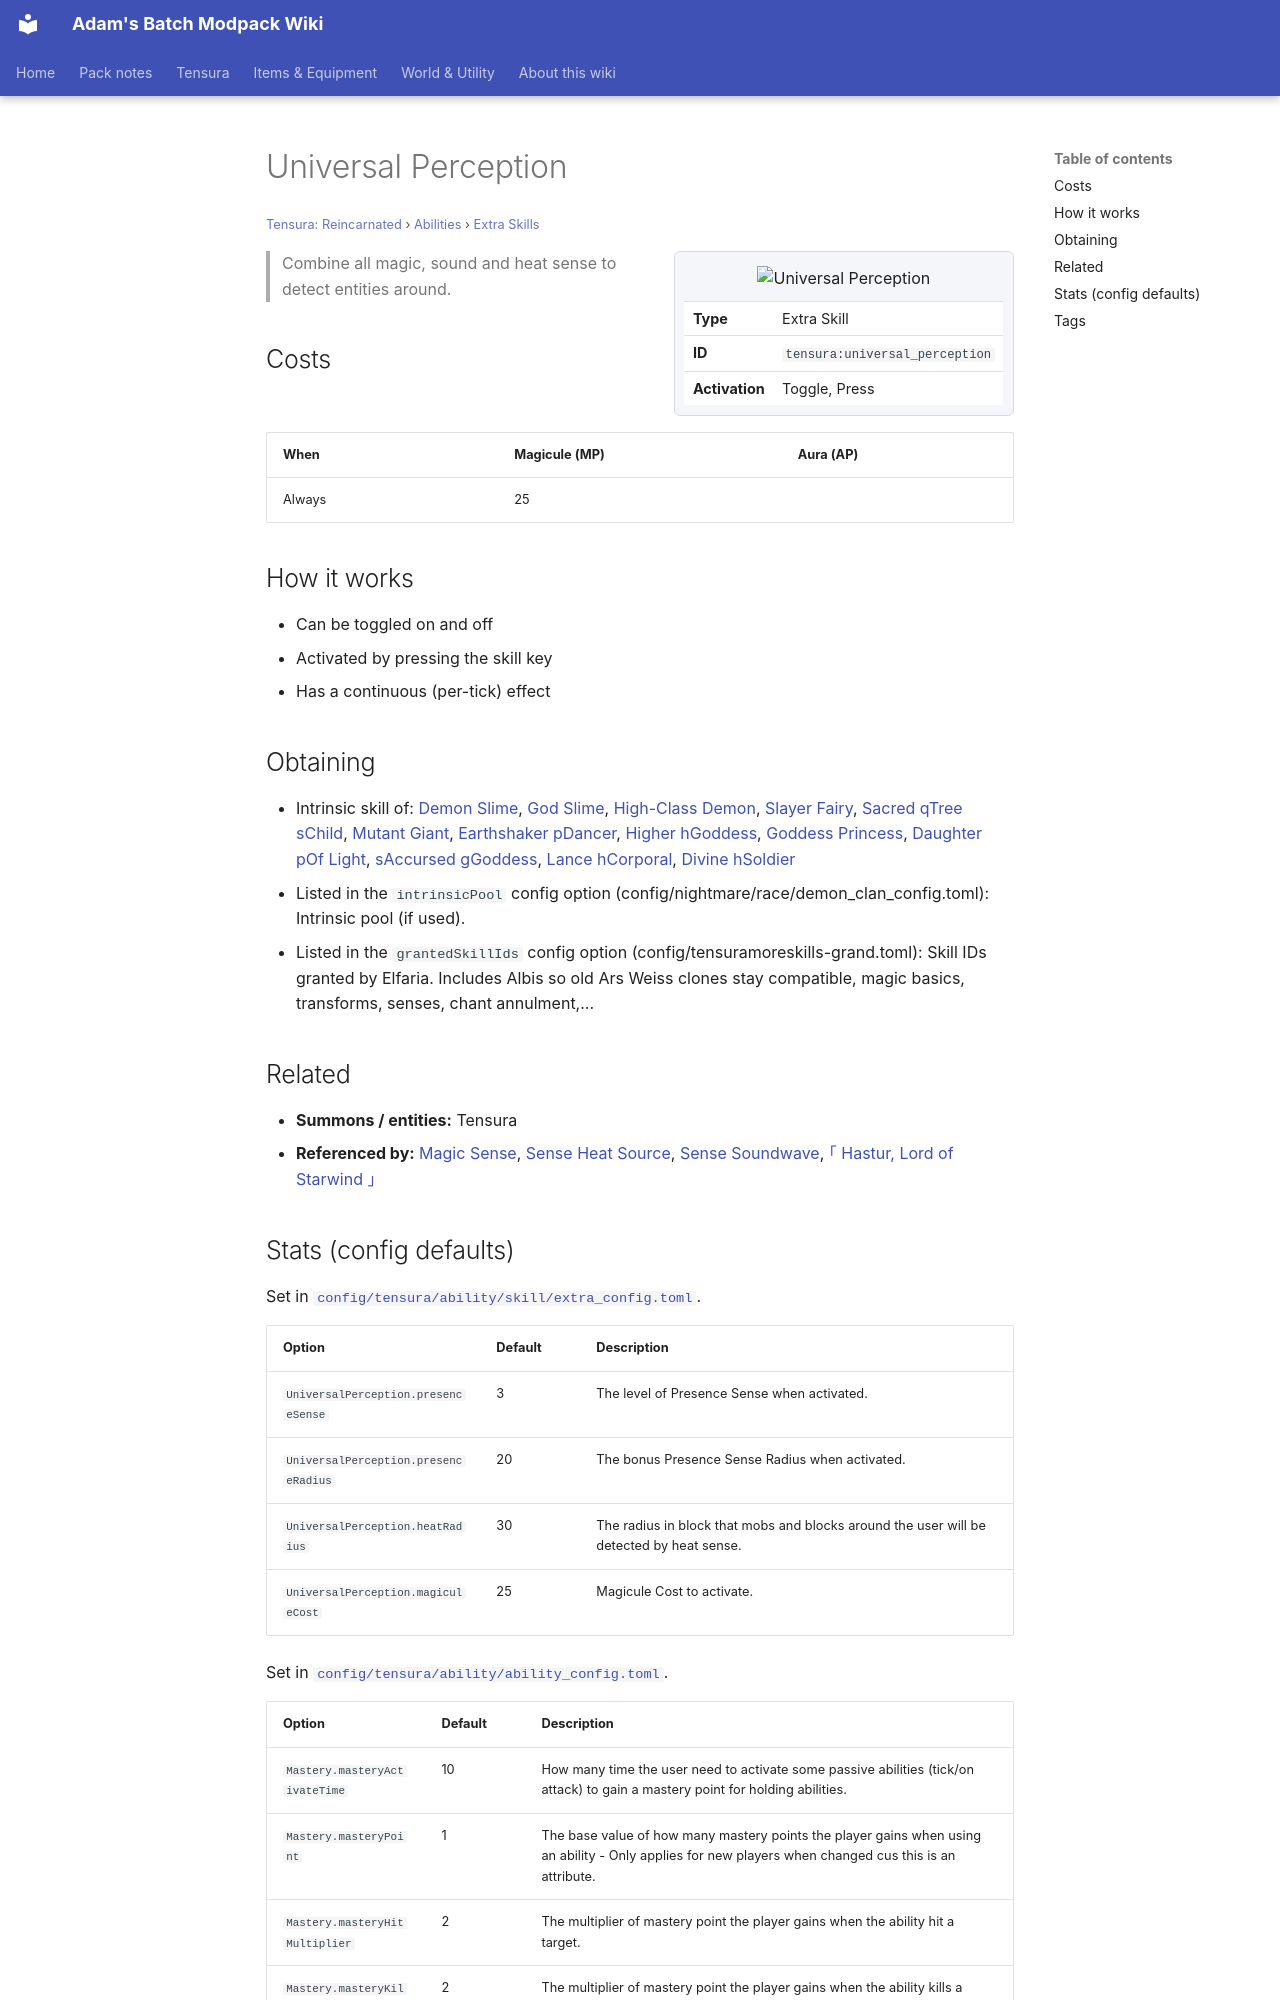

repository: Proteus-Nell/Adams-Batch-MC-Modpack-Wiki · page: tensura-reincarnated/abilities/extra-skills/universal-perception/index.html · generator: mkdocs

# Universal Perception

<small>[Tensura: Reincarnated](../../index.md) &rsaquo; [Abilities](../index.md) &rsaquo; [Extra Skills](index.md)</small>

<div class="infobox" markdown>

![Universal Perception](../../../assets/icons/tensura/skill/universal_perception.png)

| | |
|---|---|
| **Type** | Extra Skill |
| **ID** | `tensura:universal_perception` |
| **Activation** | Toggle, Press |

</div>

> Combine all magic, sound and heat sense to detect entities around.

## Costs

| When | Magicule (MP) | Aura (AP) |
|---|---|---|
| Always | 25 |  |

## How it works

- Can be toggled on and off
- Activated by pressing the skill key
- Has a continuous (per-tick) effect

## Obtaining

- Intrinsic skill of: [Demon Slime](../../races/demon-slime.md), [God Slime](../../races/god-slime.md), [High-Class Demon](../../../tr-nightmares/races/high-class-demon.md), [Slayer Fairy](../../../tr-nightmares/races/slayer-fairy.md), [Sacred qTree sChild](../../../tr-nightmares/races/sacred-tree-child.md), [Mutant Giant](../../../tr-nightmares/races/mutant-giant.md), [Earthshaker pDancer](../../../tr-nightmares/races/earthshaker-dancer.md), [Higher hGoddess](../../../tr-nightmares/races/higher-class-goddess.md), [Goddess Princess](../../../tr-nightmares/races/princess-of-goddess.md), [Daughter pOf Light](../../../tr-nightmares/races/daughter-of-light.md), [sAccursed gGoddess](../../../tr-nightmares/races/accursed-goddess.md), [Lance hCorporal](../../../tr-nightmares/races/lance-corporal.md), [Divine hSoldier](../../../tr-nightmares/races/divine-soldier.md)
- Listed in the `intrinsicPool` config option (config/nightmare/race/demon_clan_config.toml): Intrinsic pool (if used).
- Listed in the `grantedSkillIds` config option (config/tensuramoreskills-grand.toml): Skill IDs granted by Elfaria. Includes Albis so old Ars Weiss clones stay compatible, magic basics, transforms, senses, chant annulment,...

## Related

- **Summons / entities:** Tensura
- **Referenced by:** [Magic Sense](magic-sense.md), [Sense Heat Source](sense-heat-source.md), [Sense Soundwave](sense-soundwave.md), [｢ Hastur, Lord of Starwind ｣](../../../tr-nightmares/abilities/ultimate-skills/hastur.md)
